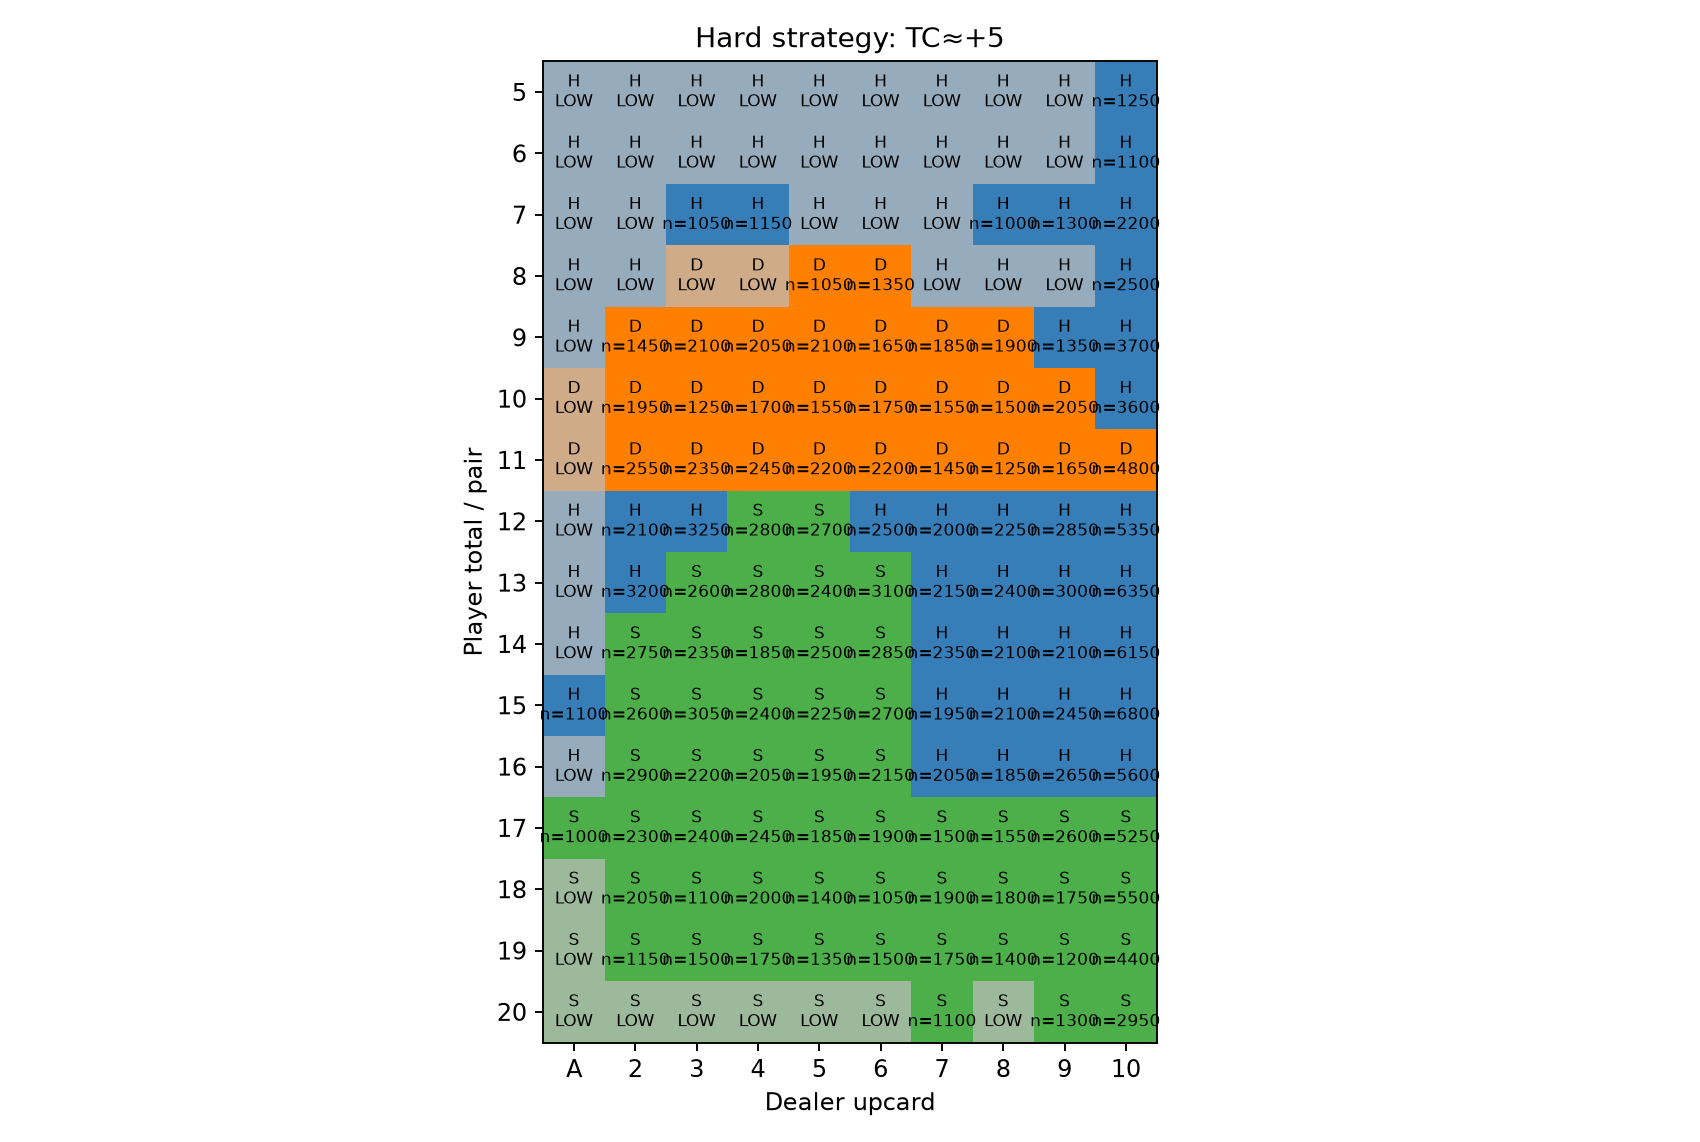

Data behind this chart, as committed beside it:
, A, 2, 3, 4, 5, 6, 7, 8, 9, 10
5, H, H, H, H, H, H, H, H, H, H
6, H, H, H, H, H, H, H, H, H, H
7, H, H, H, H, H, H, H, H, H, H
8, H, H, D, D, D, D, H, H, H, H
9, H, D, D, D, D, D, D, D, H, H
10, D, D, D, D, D, D, D, D, D, H
11, D, D, D, D, D, D, D, D, D, D
12, H, H, H, S, S, H, H, H, H, H
13, H, H, S, S, S, S, H, H, H, H
14, H, S, S, S, S, S, H, H, H, H
15, H, S, S, S, S, S, H, H, H, H
16, H, S, S, S, S, S, H, H, H, H
17, S, S, S, S, S, S, S, S, S, S
18, S, S, S, S, S, S, S, S, S, S
19, S, S, S, S, S, S, S, S, S, S
20, S, S, S, S, S, S, S, S, S, S
